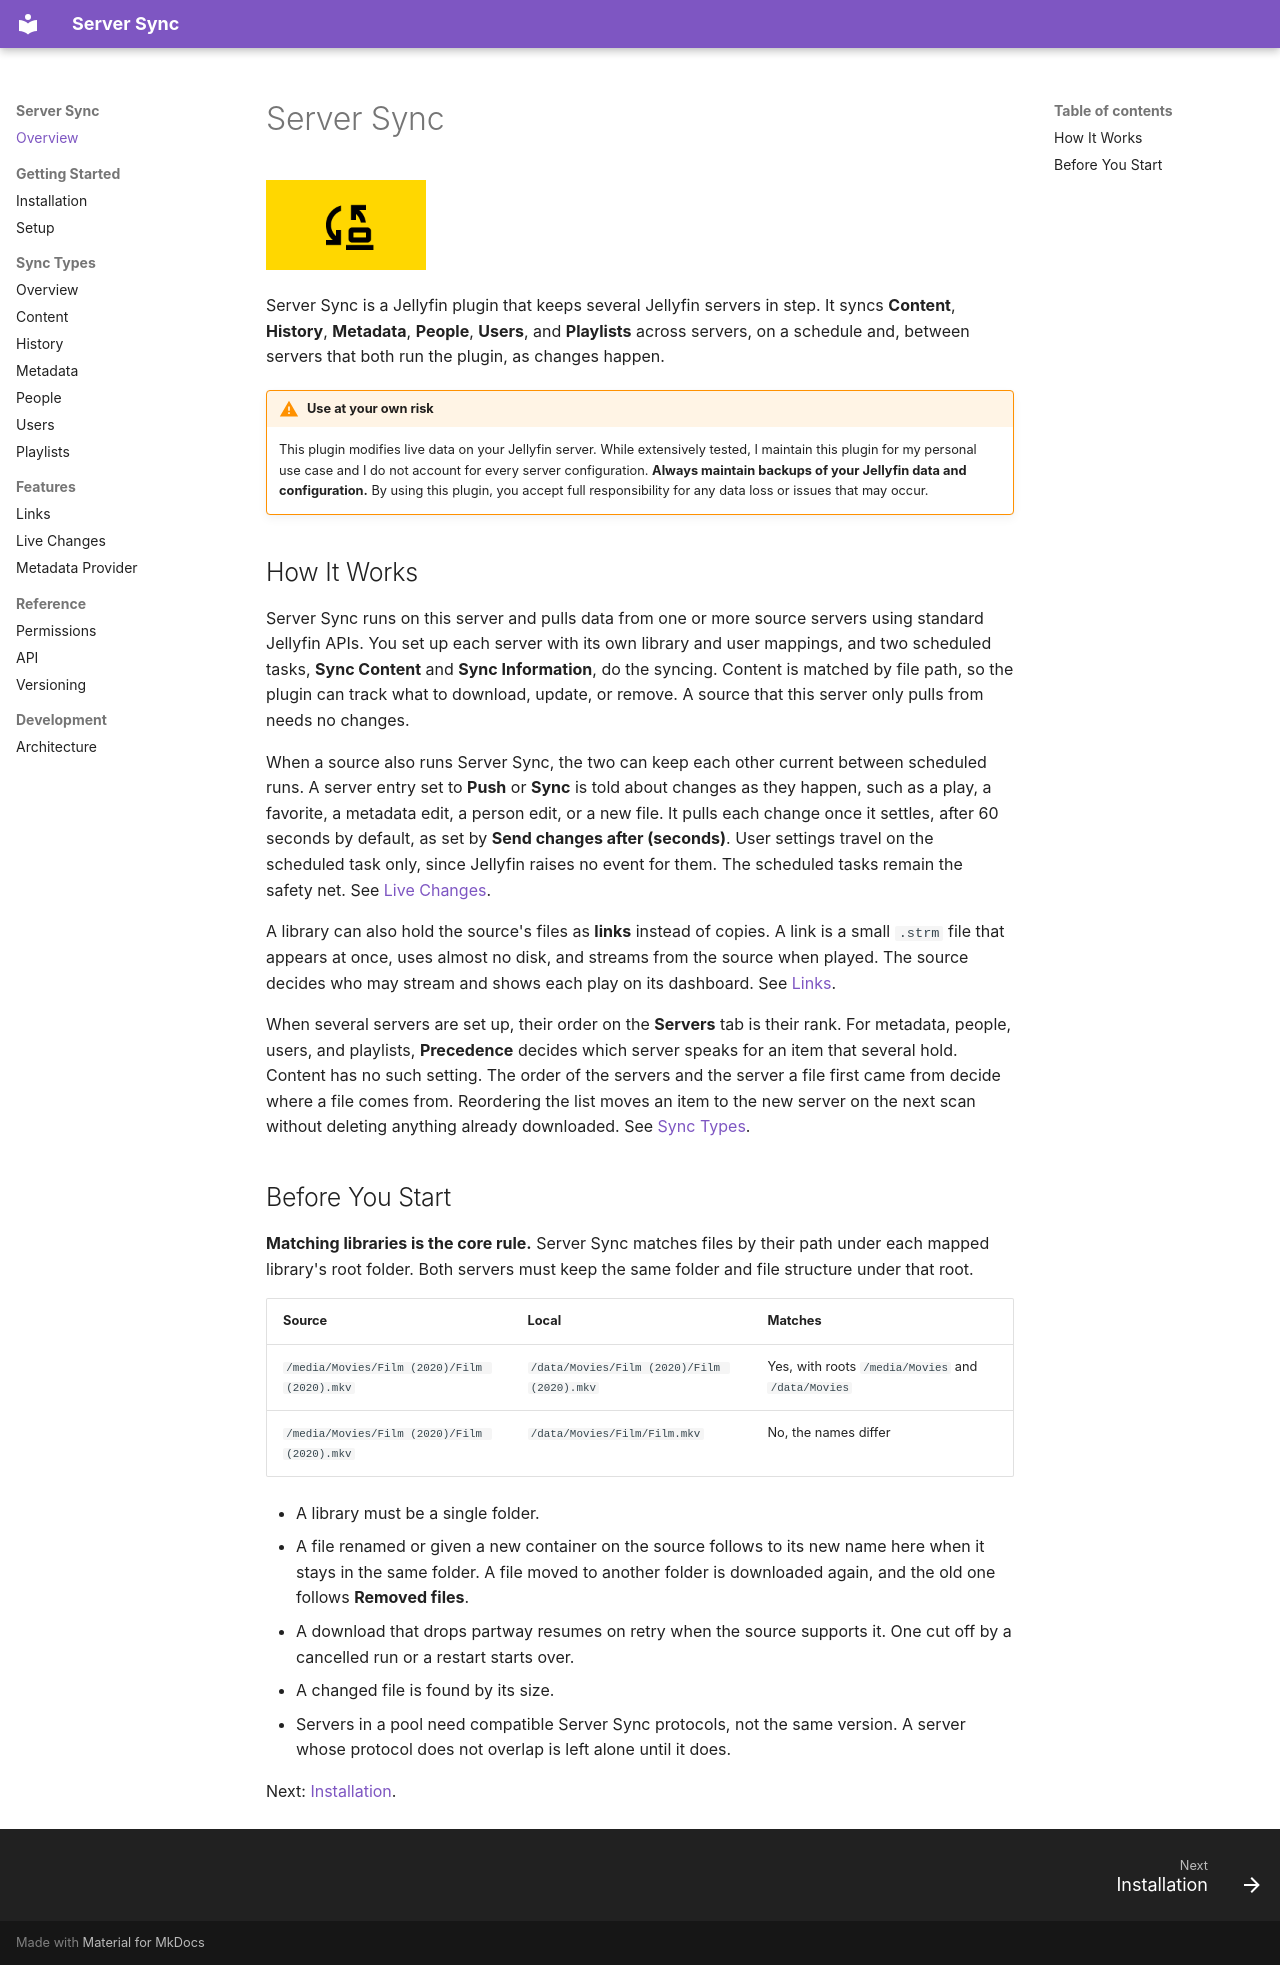

repository: JPKribs/jellyfin-plugin-serversync · page: index.html · generator: mkdocs

# Server Sync

![Server Sync](assets/logo.png){ width="160" }

Server Sync is a Jellyfin plugin that keeps several Jellyfin servers in step. It syncs **Content**, **History**, **Metadata**, **People**, **Users**, and **Playlists** across servers, on a schedule and, between servers that both run the plugin, as changes happen.

!!! warning "Use at your own risk"
    This plugin modifies live data on your Jellyfin server. While extensively tested, I maintain this plugin for my personal use case and I do not account for every server configuration. **Always maintain backups of your Jellyfin data and configuration.** By using this plugin, you accept full responsibility for any data loss or issues that may occur.

## How It Works

Server Sync runs on this server and pulls data from one or more source servers using standard Jellyfin APIs. You set up each server with its own library and user mappings, and two scheduled tasks, **Sync Content** and **Sync Information**, do the syncing. Content is matched by file path, so the plugin can track what to download, update, or remove. A source that this server only pulls from needs no changes.

When a source also runs Server Sync, the two can keep each other current between scheduled runs. A server entry set to **Push** or **Sync** is told about changes as they happen, such as a play, a favorite, a metadata edit, a person edit, or a new file. It pulls each change once it settles, after 60 seconds by default, as set by **Send changes after (seconds)**. User settings travel on the scheduled task only, since Jellyfin raises no event for them. The scheduled tasks remain the safety net. See [Live Changes](LiveChanges.md).

A library can also hold the source's files as **links** instead of copies. A link is a small `.strm` file that appears at once, uses almost no disk, and streams from the source when played. The source decides who may stream and shows each play on its dashboard. See [Links](Links.md).

When several servers are set up, their order on the **Servers** tab is their rank. For metadata, people, users, and playlists, **Precedence** decides which server speaks for an item that several hold. Content has no such setting. The order of the servers and the server a file first came from decide where a file comes from. Reordering the list moves an item to the new server on the next scan without deleting anything already downloaded. See [Sync Types](SyncTypes.md#several-servers).

## Before You Start

**Matching libraries is the core rule.** Server Sync matches files by their path under each mapped library's root folder. Both servers must keep the same folder and file structure under that root.

| Source | Local | Matches |
| :--- | :--- | :--- |
| `/media/Movies/Film (2020)/Film (2020).mkv` | `/data/Movies/Film (2020)/Film (2020).mkv` | Yes, with roots `/media/Movies` and `/data/Movies` |
| `/media/Movies/Film (2020)/Film (2020).mkv` | `/data/Movies/Film/Film.mkv` | No, the names differ |

* A library must be a single folder.
* A file renamed or given a new container on the source follows to its new name here when it stays in the same folder. A file moved to another folder is downloaded again, and the old one follows **Removed files**.
* A download that drops partway resumes on retry when the source supports it. One cut off by a cancelled run or a restart starts over.
* A changed file is found by its size.
* Servers in a pool need compatible Server Sync protocols, not the same version. A server whose protocol does not overlap is left alone until it does.

Next: [Installation](Installation.md).
